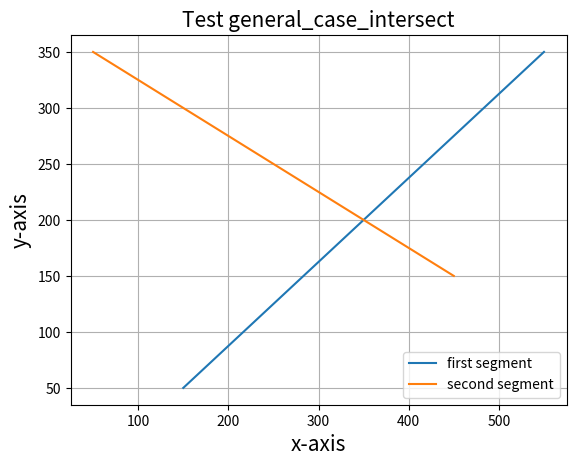
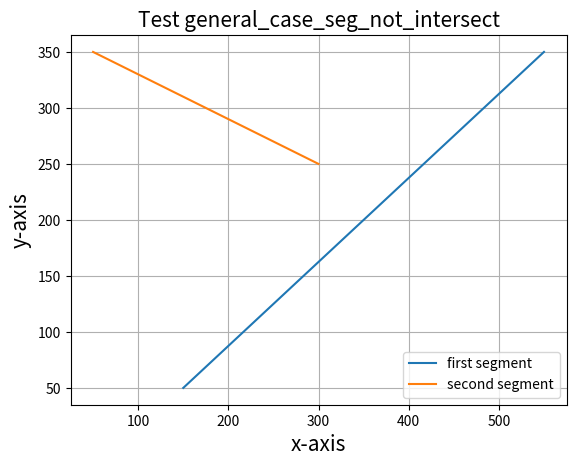
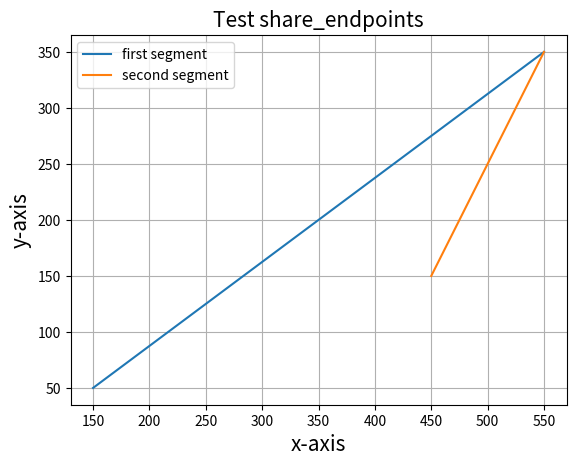
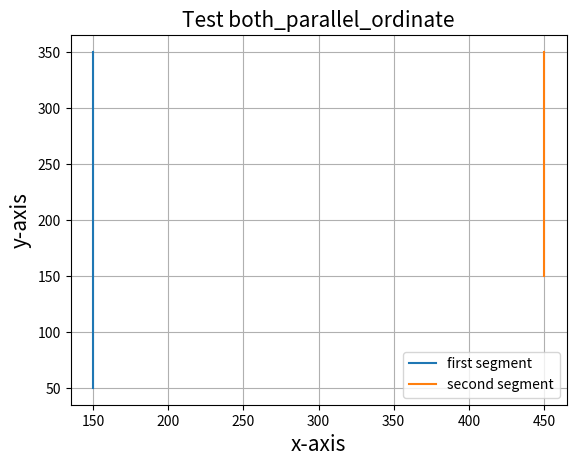
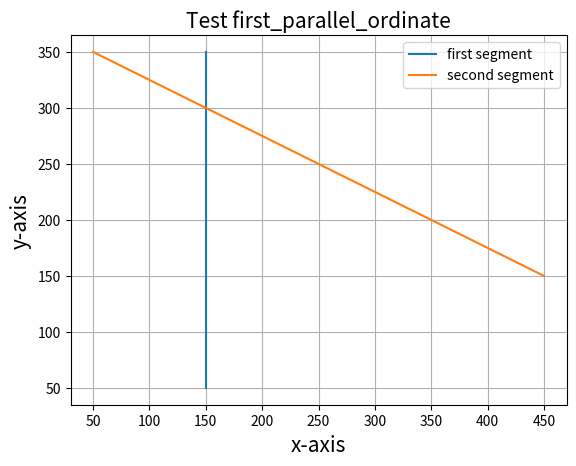
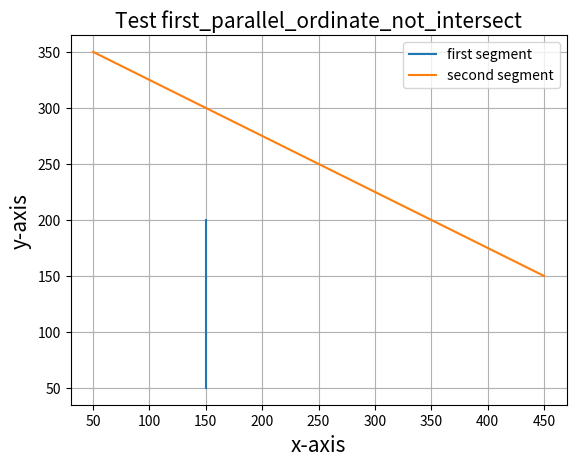
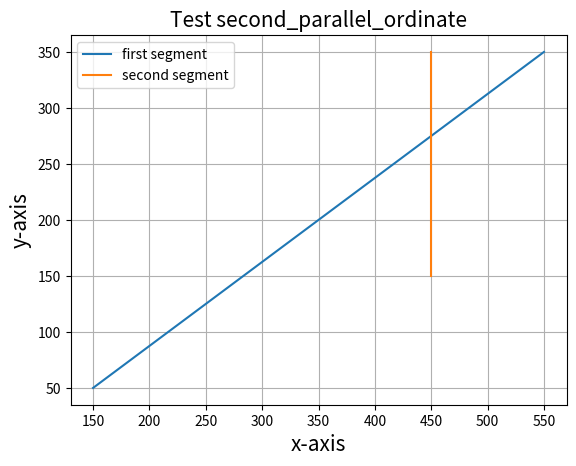
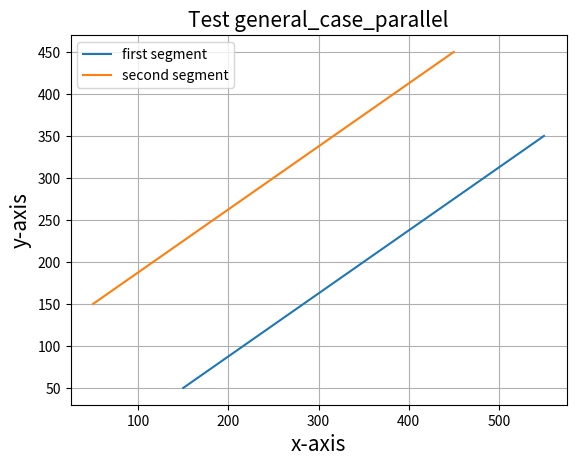

Write the Python code that produced these figures, in order.
import numpy as np
import matplotlib.pyplot as plt 


def intersect_common_end_point (p1, p2, p3, p4):
    # In the case where the two segments share an endpoint, return True if the cos of the angle between them is 0 and False otherwise
    # In the case where the two segments do not share an endpoint, return None
    if p1 == p3:
        pp2 = (p2[0] - p1[0], p2[1] - p1[1])
        pp4 = (p4[0] - p1[0], p4[1] - p1[1]) 
        cos = np.dot(pp2, pp4)/(np.linalg.norm(pp2) * np.linalg.norm(pp4))
        return not bool(cos)
    elif p1 == p4:
        pp2 = (p2[0] - p1[0], p2[1] - p1[1])
        pp3 = (p3[0] - p1[0], p3[1] - p1[1]) 
        cos = np.dot(pp2, pp3)/(np.linalg.norm(pp2) * np.linalg.norm(pp3))
        return not bool(cos)
    elif p2 == p3:
        pp1 = (p1[0] - p2[0], p1[1] - p2[1])
        pp4 = (p4[0] - p2[0], p4[1] - p2[1]) 
        cos = np.dot(pp1, pp4)/(np.linalg.norm(pp1) * np.linalg.norm(pp4))
        return not bool(cos)
    elif p2 == p4:
        pp1 = (p1[0] - p2[0], p1[1] - p2[1])
        pp3 = (p3[0] - p2[0], p3[1] - p2[1]) 
        cos = np.dot(pp1, pp3)/(np.linalg.norm(pp1) * np.linalg.norm(pp3))
        return not bool(cos)
    return None


def intersect_segments(p1, p2, p3, p4):
    """if p1 == p3 or p1 == p4 or p2 == p3 or p2 == p4:
        return False"""
    # Treating the case where [P1, P2] and [P3, P4] share an endpoint
    intrs = intersect_common_end_point (p1, p2, p3, p4)
    if intrs is not None:
        return intrs
    
    # Return false if segments [P1, P2] and [P3, P4] are both parallel to the ordinate axis
    if p1[0] == p2[0] and p3[0] == p4[0]:
        return False
    
    # Return false if [P_1, P_2] and [P_3, P_4] are parallel, else judge by the intersection point
    if p1[0] == p2[0]: # Case [P1, P2] is parallel to the ordinate axis, and [P3, P4] is not
        a = (p4[1] - p3[1]) / (p4[0] - p3[0])
        b = p3[1] - a * p3[0]
        x_intrs = p1[0]
        y_intrs = a * x_intrs + b
    
    elif p3[0] == p4[0]: # Case [P3, P4] is parallel to the ordinate axis, and [P1, P2] is not
        a = (p2[1] - p1[1]) / (p2[0] - p1[0])
        b = p1[1] - a * p1[0]
        x_intrs = p3[0]
        y_intrs = a * x_intrs + b

    else: # Case where [P1, P2] and [P3, P4] are not parallel to the ordinate axis
        a1 = (p2[1] - p1[1]) / (p2[0] - p1[0])
        a2 = (p4[1] - p3[1]) / (p4[0] - p3[0])
        if a1 == a2: # Return False if [P1, P2] and [P3, P4] are parallel
            return False

        # Process intersection point of straight lines (P1, P2) and (P3, P4) if (P1, P2) and (P3, P4) are not parallel
        b1 = p1[1] - a1 * p1[0]
        b2 = p3[1] - a2 * p3[0]
        x_intrs = (b1 - b2) / (a2 - a1)
        y_intrs = a1 * x_intrs + b1

    # Return true if the segments [P1, P2] and [P3, P4] do intersect and false otherwise
    if  min(p1[0], p2[0]) <= x_intrs <= max(p1[0], p2[0]) and \
        min(p1[1], p2[1]) <= y_intrs <= max(p1[1], p2[1]) and \
        min(p3[0], p4[0]) <= x_intrs <= max(p3[0], p4[0]) and \
        min(p3[1], p4[1]) <= y_intrs <= max(p3[1], p4[1]):
        return True
    return False


def intersect(seg, arcs):
    for arc in arcs:
        if intersect_segments(seg[0], seg[1], arc[0], arc[1]): return True
    return False


if __name__ == "__main__":
    test_names = ["general_case_intersect", "general_case_seg_not_intersect",
                  "share_endpoints", "both_parallel_ordinate", 
                  "first_parallel_ordinate", "first_parallel_ordinate_not_intersect", "second_parallel_ordinate",
                  "general_case_parallel"]

    for test_name in test_names:
        if test_name == "general_case_intersect":
            p1, p2 = (150, 50), (550, 350)
            p3, p4 = (50, 350), (450, 150)
        
        elif test_name == "general_case_seg_not_intersect":
            p1, p2 = (150, 50), (550, 350)
            p3, p4 = (50, 350), (300, 250)
        
        elif test_name == "share_endpoints":
            p1, p2 = (150, 50), (550, 350)
            p3, p4 = (550, 350), (450, 150)

        elif test_name == "both_parallel_ordinate":
            p1, p2 = (150, 50), (150, 350)
            p3, p4 = (450, 350), (450, 150)

        elif test_name == "first_parallel_ordinate":
            p1, p2 = (150, 50), (150, 350)
            p3, p4 = (50, 350), (450, 150)

        elif test_name == "first_parallel_ordinate_not_intersect":
            p1, p2 = (150, 50), (150, 200)
            p3, p4 = (50, 350), (450, 150)

        elif test_name == "second_parallel_ordinate":
            p1, p2 = (150, 50), (550, 350)
            p3, p4 = (450, 350), (450, 150)

        elif test_name == "general_case_parallel":
            p1, p2 = (150, 50), (550, 350)
            p3, p4 = (50, 150), (450, 450)

        print("Intersection status of the segments of case "+test_name+" ", intersect_segments(p1, p2, p3, p4))

        plt.figure()
        plt.title("Test "+test_name, fontsize=15)
        plt.xlabel('x-axis',fontsize=15)
        plt.ylabel('y-axis',fontsize=15)

        plt.plot([p1[0], p2[0]], [p1[1], p2[1]], label='first segment')
        plt.plot([p3[0], p4[0]], [p3[1], p4[1]], label='second segment')
        plt.grid()
        plt.legend()

    plt.show()

